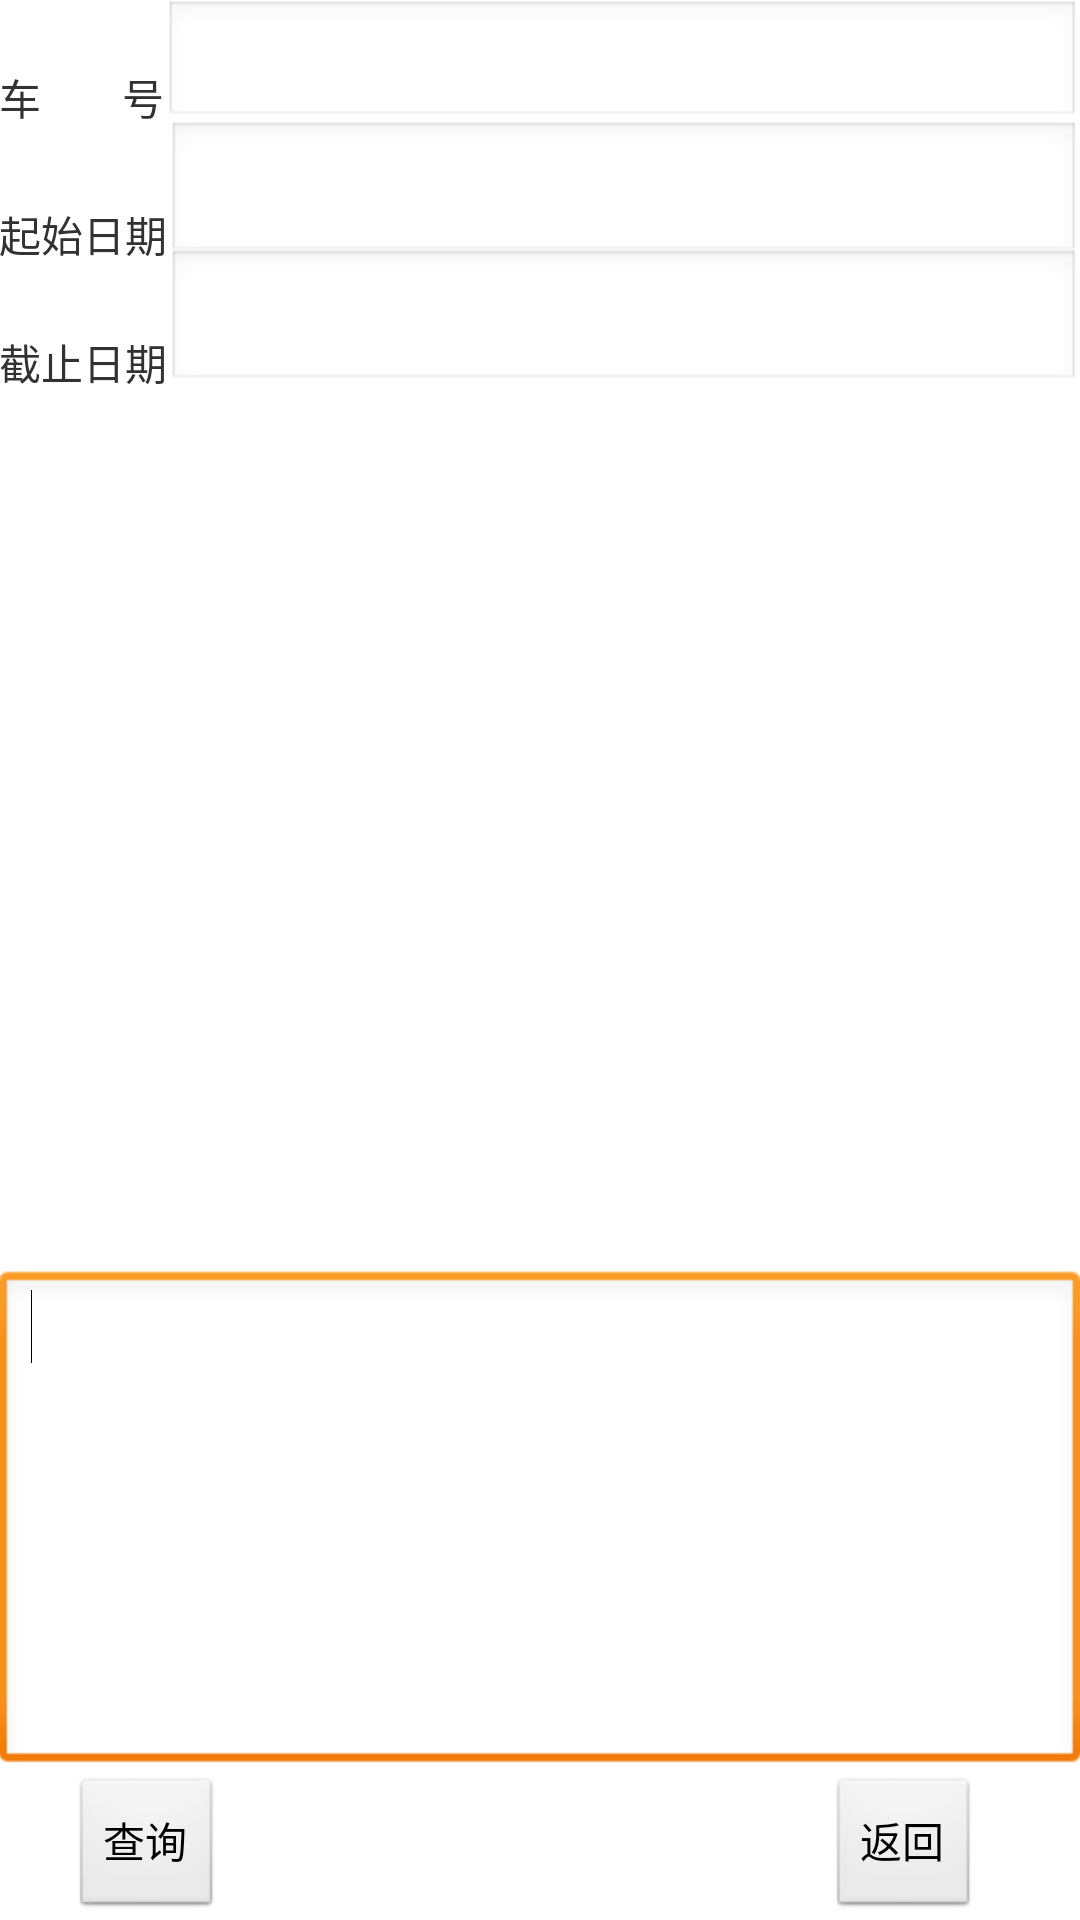

This screen was rendered from an Android layout file. Write that file and the resources it references.
<!-- AndroidManifest.xml: application theme AppTheme -->
<!-- res/layout/activity_transport.xml -->
<RelativeLayout xmlns:android="http://schemas.android.com/apk/res/android"
    xmlns:tools="http://schemas.android.com/tools"
    android:layout_width="match_parent"
    android:layout_height="match_parent"
    android:paddingBottom="@dimen/activity_vertical_margin"
    android:paddingLeft="@dimen/activity_horizontal_margin"
    android:paddingRight="@dimen/activity_horizontal_margin"
    android:paddingTop="@dimen/activity_vertical_margin"
    tools:context="com.example.crm7demoproject.TransportActivity" >

    <EditText
        android:id="@+id/editText1"
        android:layout_width="wrap_content"
        android:layout_height="wrap_content"
        android:layout_alignBottom="@+id/queryTrans_carNo"
        android:layout_alignParentRight="true"
        android:layout_toRightOf="@+id/queryTrans_carNo"
        android:inputType="textPersonName" >

    </EditText>

    <EditText
        android:id="@+id/queryTrans_C"
        android:layout_width="fill_parent"
        android:layout_height="wrap_content"
        android:layout_above="@+id/queryTrans_query"
        android:layout_alignLeft="@+id/queryTrans_endTime"
        android:background="@android:drawable/edit_text"
        android:ems="10"
        android:enabled="true"
        android:gravity="top"
        android:inputType="textMultiLine"
        android:focusable="false"
        android:focusableInTouchMode="true"
        android:maxLines="7"
        android:minLines="7"
        android:scrollbars="vertical" >

        <requestFocus />
    </EditText>

    <TextView
        android:id="@+id/queryTrans_carNo"
        android:layout_width="wrap_content"
        android:layout_height="wrap_content"
        android:layout_alignParentLeft="true"
        android:layout_alignParentTop="true"
        android:layout_marginTop="22dp"
        android:text="@string/queryTrans_carNo" />

    <TextView
        android:id="@+id/queryTrans_startTime"
        android:layout_width="wrap_content"
        android:layout_height="wrap_content"
        android:layout_alignLeft="@+id/queryTrans_carNo"
        android:layout_below="@+id/editText1"
        android:layout_marginTop="25dp"
        android:text="@string/queryTrans_startTime" />

    <Button
        android:id="@+id/queryTrans_back"
        android:layout_width="wrap_content"
        android:layout_height="wrap_content"
        android:layout_alignRight="@+id/queryTrans_C"
        android:layout_below="@+id/queryTrans_C"
        android:layout_marginRight="34dp"
        android:text="@string/queryTrans_back"
        android:onClick="queryTransBack" />

    <Button
        android:id="@+id/queryTrans_query"
        android:layout_width="wrap_content"
        android:layout_height="wrap_content"
        android:layout_alignLeft="@+id/queryTrans_C"
        android:layout_alignParentBottom="true"
        android:layout_marginLeft="24dp"
        android:text="@string/queryTrans_query"
        android:onClick="queryTransQuery" />

    <EditText
        android:id="@+id/et_start_time"
        android:layout_width="wrap_content"
        android:layout_height="wrap_content"
        android:layout_alignBottom="@+id/queryTrans_startTime"
        android:layout_alignParentRight="true"
        android:layout_toRightOf="@+id/queryTrans_startTime" 
        android:inputType="none"
        />

    <EditText
        android:id="@+id/et_end_time"
        android:layout_width="wrap_content"
        android:layout_height="wrap_content"
        android:layout_alignBottom="@+id/queryTrans_endTime"
        android:layout_alignLeft="@+id/et_start_time"
        android:layout_alignRight="@+id/et_start_time" 
        android:inputType="none"
        />

    <TextView
        android:id="@+id/queryTrans_endTime"
        android:layout_width="wrap_content"
        android:layout_height="wrap_content"
        android:layout_below="@+id/queryTrans_startTime"
        android:layout_marginTop="22dp"
        android:layout_toLeftOf="@+id/et_end_time"
        android:text="@string/queryTrans_endTime" />

</RelativeLayout>
<!-- resources referenced by this layout -->
<resources>
  <string name="queryTrans_back">返回</string>
  <string name="queryTrans_carNo">车         号</string>
  <string name="queryTrans_endTime">截止日期</string>
  <string name="queryTrans_query">查询</string>
  <string name="queryTrans_startTime">起始日期</string>
  <style name="AppTheme" parent="AppBaseTheme">
          
      </style>
  <style name="AppBaseTheme" parent="android:Theme.Light">
          
      </style>
</resources>
